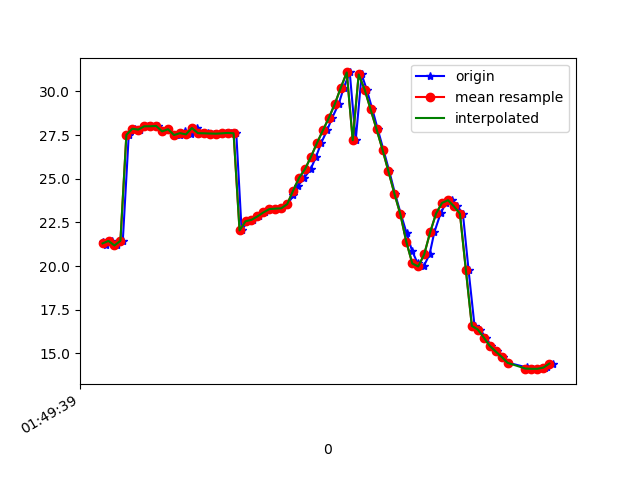

Data behind this chart, as committed beside it:
1618192179362, 887842319742850, 21.375265, 21.613298, -27.556353
1618192179372, 887842338973620, 21.22, 21.8, -28.09
1618192179392, 887842358204390, 21.44, 21.67, -27.69
1618192179409, 887842377435160, 21.18, 21.61, -28.3
1618192179428, 887842396665930, 21.45, 21.52, -27.94
1618192179448, 887842415896700, 27.51, 21.75, -29.01
1618192179468, 887842435127470, 27.86, 21.56, -28.22
1618192179485, 887842454358240, 27.81, 21.95, -28.86
1618192179513, 887842473589010, 28, 22.04, -28.38
1618192179524, 887842492819780, 28.01, 22.9, -29.23
1618192179545, 887842512050550, 28.03, 22.89, -28.88
1618192179561, 887842531281320, 27.71, 22.93, -29.53
1618192179581, 887842550512090, 27.84, 22.87, -28.9
1618192179600, 887842569742860, 27.5, 23.13, -29.76
1618192179620, 887842588973630, 27.51, 22.91, -29.32
1618192179638, 887842608204400, 27.72, 23.73, -29.27
1618192179657, 887842627435170, 27.54, 23.39, -29.12
1618192179676, 887842646665940, 27.91, 23.7, -28
1618192179694, 887842665896710, 27.61, 23.47, -28.02
1618192179714, 887842685127480, 27.6, 23.36, -27.52
1618192179733, 887842704358250, 27.59, 23.31, -27.09
1618192179753, 887842723589020, 27.58, 23.31, -26.76
1618192179774, 887842742819790, 27.6, 23.43, -26.53
1618192179790, 887842762050560, 27.63, 23.58, -26.33
1618192179809, 887842781281330, 27.61, 23.63, -26.13
1618192179827, 887842800512100, 22.04, 23.05, -26.59
1618192179847, 887842819742870, 22.56, 23.62, -25.72
1618192179866, 887842838973640, 22.65, 23.76, -25.57
1618192179884, 887842858204410, 22.85, 24.01, -25.42
1618192179904, 887842877435180, 23.07, 24.15, -25.22
1618192179923, 887842896665950, 23.26, 23.96, -25.03
1618192179942, 887842915896720, 23.29, 23.45, -24.88
1618192179961, 887842935127490, 23.31, 22.84, -24.94
1618192179981, 887842954358260, 23.55, 22.25, -25.49
1618192180001, 887842973589030, 24.05, 21.47, -26.52
1618192180017, 887842992819800, 24.61, 20.17, -28.03
1618192180037, 887843012050570, 25.05, 18.43, -30.04
1618192180059, 887843031281340, 25.56, 16.64, -32.6
1618192180077, 887843050512110, 26.26, 14.97, -35.56
1618192180094, 887843069742880, 27.05, 13.29, -38.74
1618192180114, 887843088973650, 27.78, 11.55, -41.96
1618192180131, 887843108204420, 28.49, 9.846, -45.14
1618192180153, 887843127435190, 29.29, 8.277, -48.25
1618192180170, 887843146665960, 30.22, 6.898, -51.17
1618192180190, 887843165896730, 31.09, 5.61, -53.91
1618192180210, 887843185127500, 27.21, 2.638, -60.36
1618192180230, 887843204358270, 30.98, 2.808, -59.09
1618192180247, 887843223589040, 30.11, 1, -61.66
1618192180266, 887843242819810, 28.98, -0.9174, -63.88
1618192180284, 887843262050580, 27.84, -2.719, -65.7
1618192180303, 887843281281350, 26.67, -4.347, -67.14
1618192180323, 887843300512120, 25.42, -5.714, -68.24
1618192180342, 887843319742890, 24.15, -6.839, -68.93
1618192180362, 887843338973660, 22.96, -7.767, -69.11
1618192180381, 887843358204430, 21.88, -8.415, -68.86
1618192180399, 887843377435200, 20.89, -8.661, -68.18
1618192180418, 887843396665970, 20.15, -8.464, -67.07
1618192180438, 887843415896740, 19.98, -7.658, -65.4
1618192180458, 887843435127510, 20.67, -6.217, -62.92
1618192180474, 887843454358280, 21.94, -3.98, -59.84
1618192180495, 887843473589050, 23.02, -1.71, -56.5
... 20 more rows
